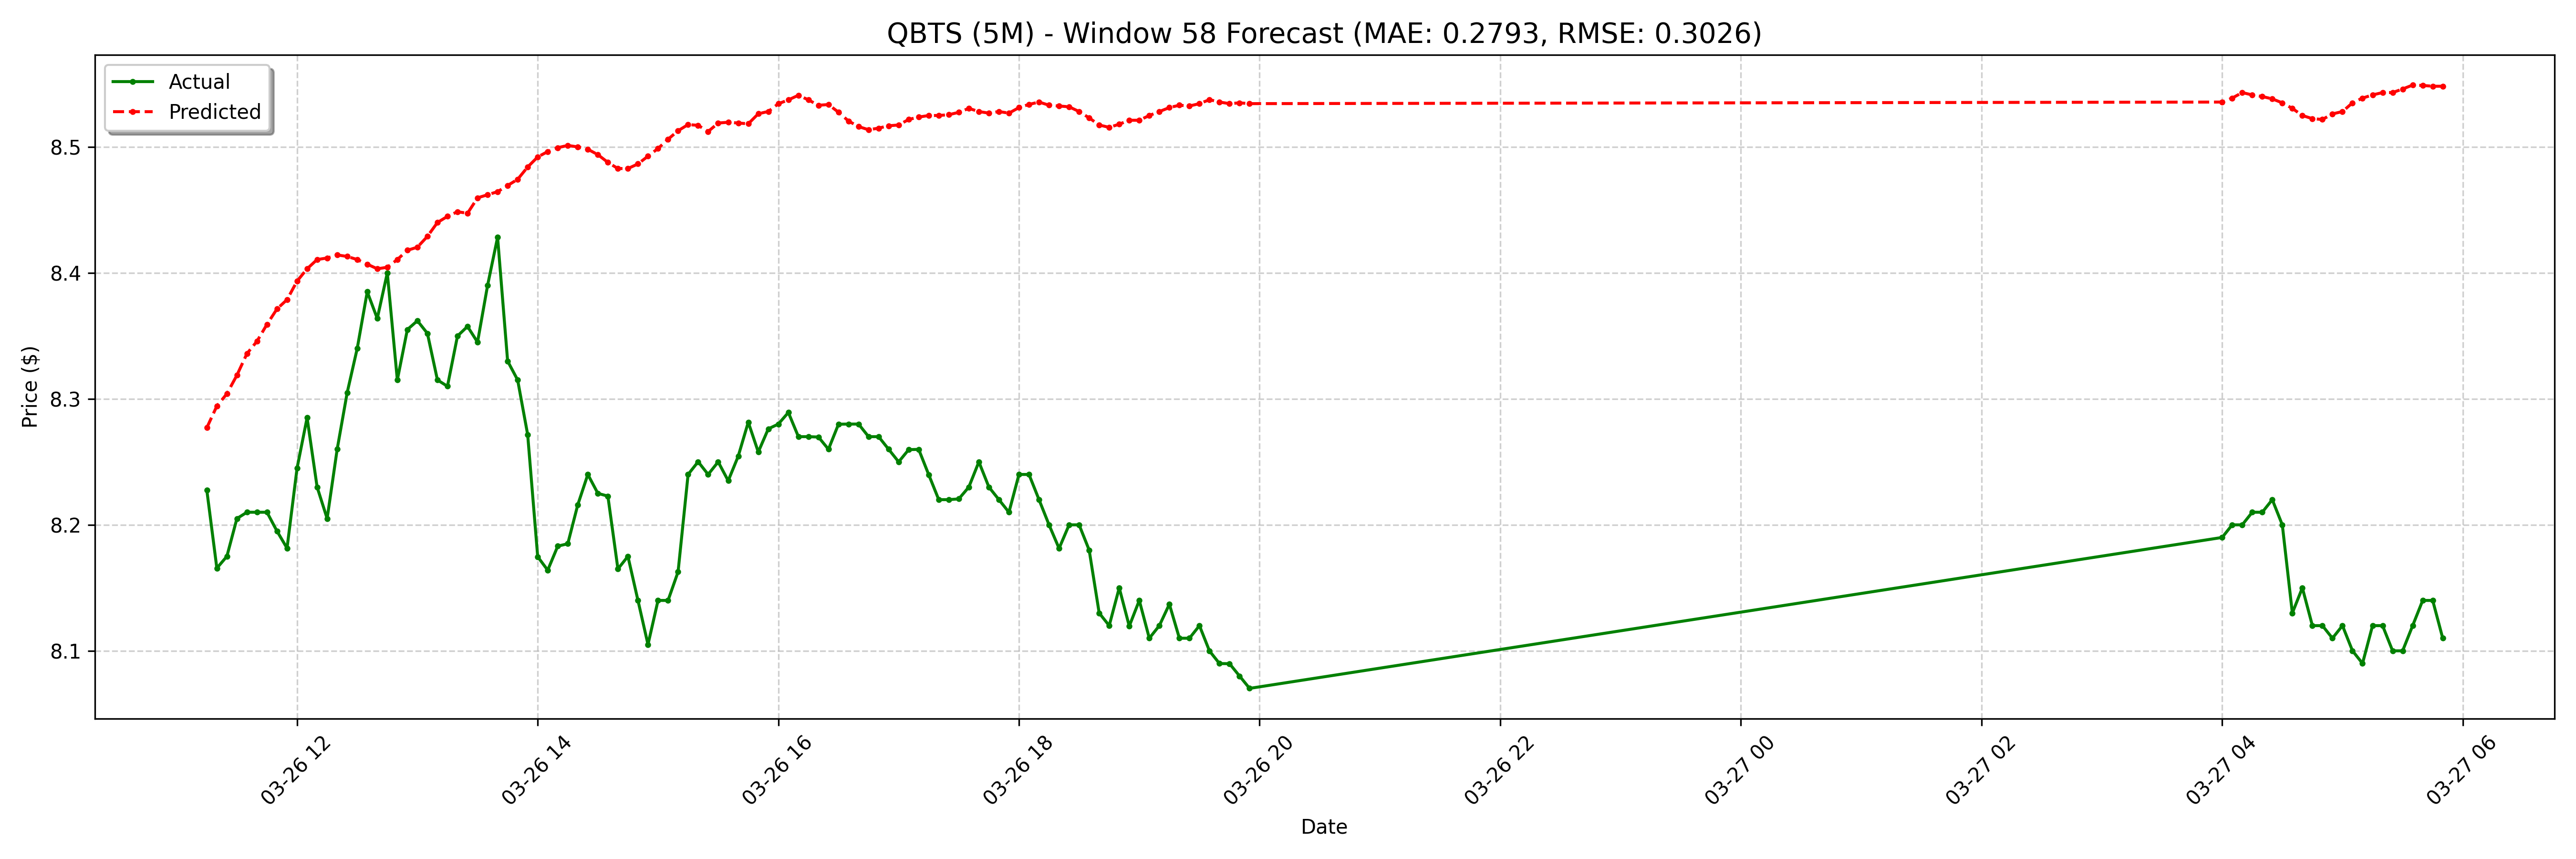

Values plotted in this chart, from the file beside it:
date, actual, forecast
2025-03-26 11:15:00-04:00, 8.227, 8.277
2025-03-26 11:20:00-04:00, 8.166, 8.294
2025-03-26 11:25:00-04:00, 8.175, 8.304
2025-03-26 11:30:00-04:00, 8.205, 8.319
2025-03-26 11:35:00-04:00, 8.21, 8.336
2025-03-26 11:40:00-04:00, 8.21, 8.346
2025-03-26 11:45:00-04:00, 8.21, 8.359
2025-03-26 11:50:00-04:00, 8.195, 8.371
2025-03-26 11:55:00-04:00, 8.181, 8.379
2025-03-26 12:00:00-04:00, 8.245, 8.393
2025-03-26 12:05:00-04:00, 8.285, 8.403
2025-03-26 12:10:00-04:00, 8.23, 8.411
2025-03-26 12:15:00-04:00, 8.205, 8.412
2025-03-26 12:20:00-04:00, 8.26, 8.414
2025-03-26 12:25:00-04:00, 8.305, 8.413
2025-03-26 12:30:00-04:00, 8.34, 8.411
2025-03-26 12:35:00-04:00, 8.385, 8.407
2025-03-26 12:40:00-04:00, 8.364, 8.403
2025-03-26 12:45:00-04:00, 8.4, 8.404
2025-03-26 12:50:00-04:00, 8.315, 8.411
2025-03-26 12:55:00-04:00, 8.355, 8.418
2025-03-26 13:00:00-04:00, 8.362, 8.42
2025-03-26 13:05:00-04:00, 8.352, 8.429
2025-03-26 13:10:00-04:00, 8.315, 8.44
2025-03-26 13:15:00-04:00, 8.31, 8.445
2025-03-26 13:20:00-04:00, 8.35, 8.449
2025-03-26 13:25:00-04:00, 8.357, 8.447
2025-03-26 13:30:00-04:00, 8.345, 8.46
2025-03-26 13:35:00-04:00, 8.39, 8.462
2025-03-26 13:40:00-04:00, 8.428, 8.464
2025-03-26 13:45:00-04:00, 8.33, 8.469
2025-03-26 13:50:00-04:00, 8.315, 8.474
2025-03-26 13:55:00-04:00, 8.272, 8.484
2025-03-26 14:00:00-04:00, 8.175, 8.492
2025-03-26 14:05:00-04:00, 8.164, 8.496
2025-03-26 14:10:00-04:00, 8.183, 8.499
2025-03-26 14:15:00-04:00, 8.185, 8.501
2025-03-26 14:20:00-04:00, 8.216, 8.5
2025-03-26 14:25:00-04:00, 8.24, 8.498
2025-03-26 14:30:00-04:00, 8.225, 8.494
2025-03-26 14:35:00-04:00, 8.223, 8.488
2025-03-26 14:40:00-04:00, 8.165, 8.483
2025-03-26 14:45:00-04:00, 8.175, 8.483
2025-03-26 14:50:00-04:00, 8.14, 8.486
2025-03-26 14:55:00-04:00, 8.105, 8.493
2025-03-26 15:00:00-04:00, 8.14, 8.499
2025-03-26 15:05:00-04:00, 8.14, 8.506
2025-03-26 15:10:00-04:00, 8.163, 8.513
2025-03-26 15:15:00-04:00, 8.24, 8.518
2025-03-26 15:20:00-04:00, 8.25, 8.517
2025-03-26 15:25:00-04:00, 8.24, 8.512
2025-03-26 15:30:00-04:00, 8.25, 8.519
2025-03-26 15:35:00-04:00, 8.235, 8.52
2025-03-26 15:40:00-04:00, 8.255, 8.519
2025-03-26 15:45:00-04:00, 8.281, 8.518
2025-03-26 15:50:00-04:00, 8.258, 8.526
2025-03-26 15:55:00-04:00, 8.276, 8.528
2025-03-26 16:00:00-04:00, 8.28, 8.534
2025-03-26 16:05:00-04:00, 8.289, 8.537
2025-03-26 16:10:00-04:00, 8.27, 8.541
... 68 more rows
